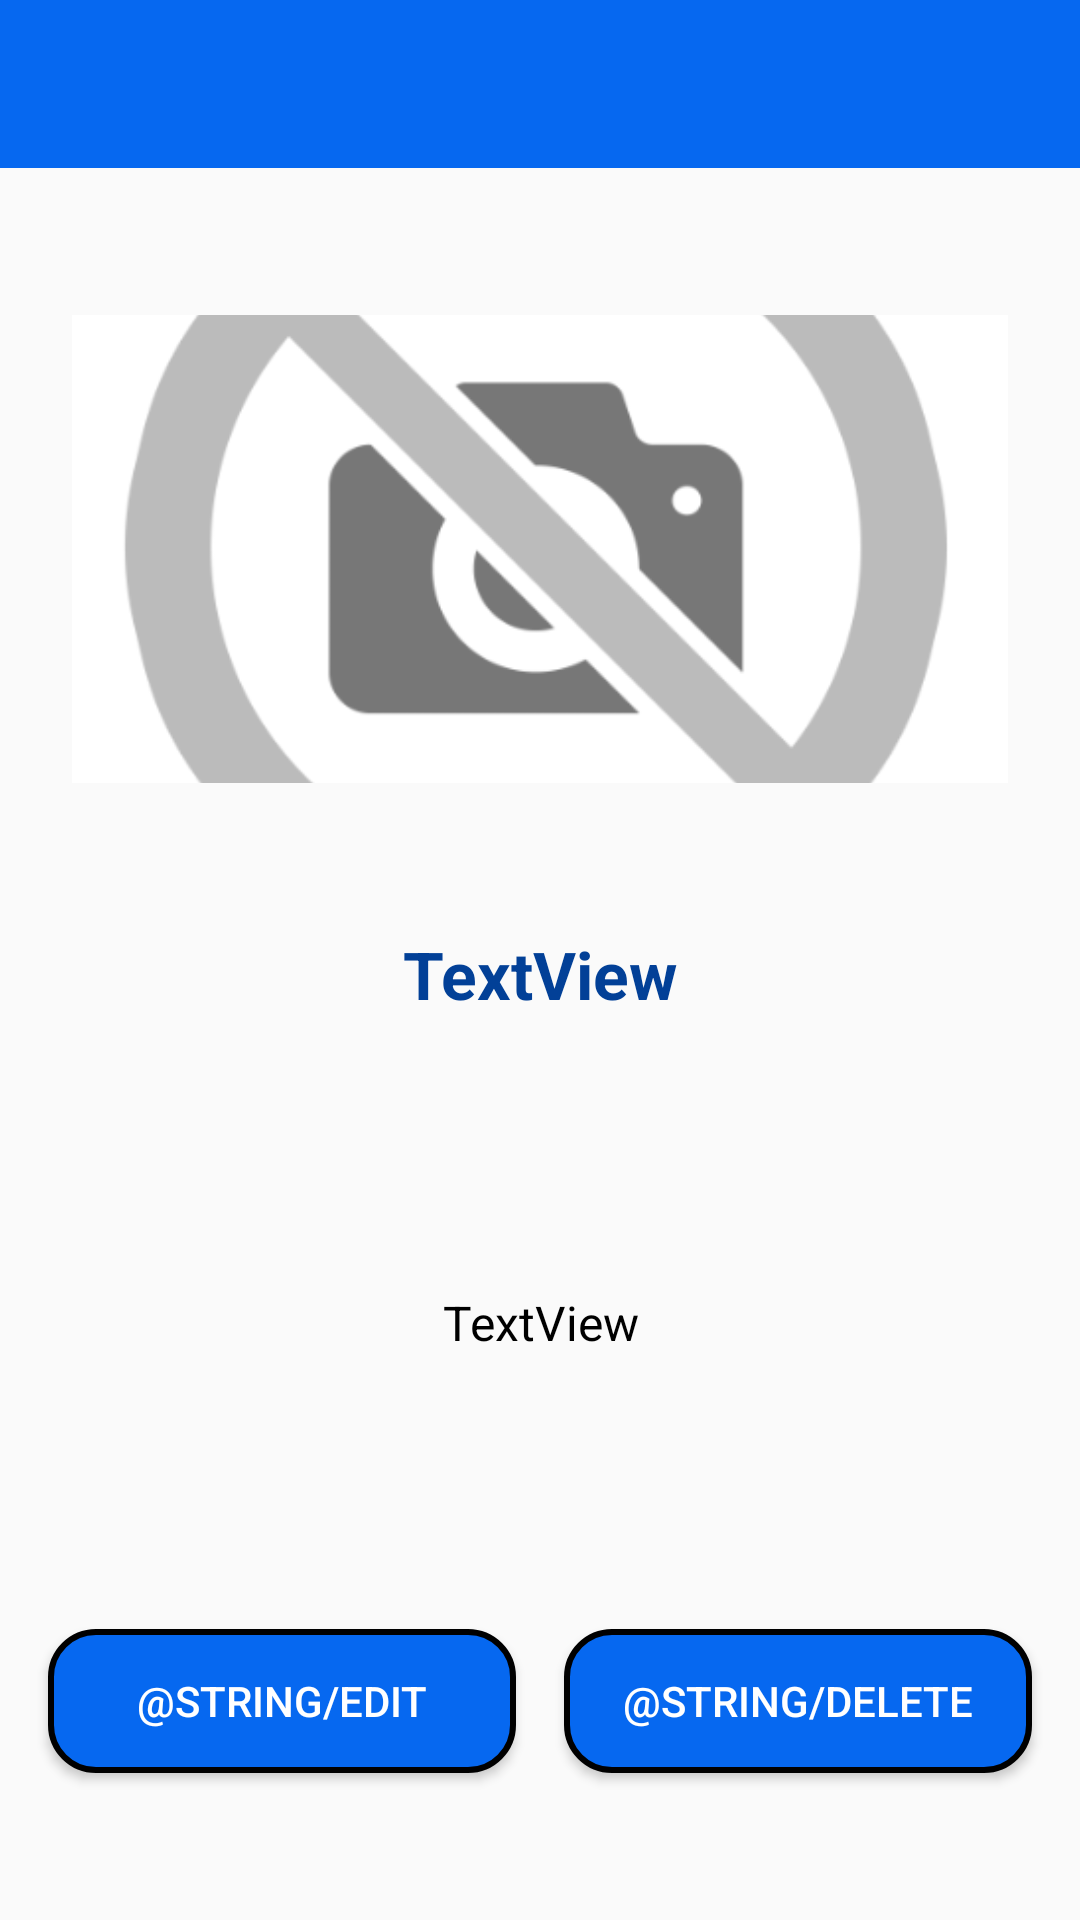

This screen was rendered from an Android layout file. Write that file and the resources it references.
<!-- AndroidManifest.xml: application theme AppTheme -->
<!-- res/layout/activity_single_recipe.xml -->
<?xml version="1.0" encoding="utf-8"?>
<android.support.constraint.ConstraintLayout xmlns:android="http://schemas.android.com/apk/res/android"
    xmlns:app="http://schemas.android.com/apk/res-auto"
    xmlns:tools="http://schemas.android.com/tools"
    android:layout_width="match_parent"
    android:layout_height="match_parent"
    tools:context=".ui.activity.SingleRecipeActivity"
    tools:layout_editor_absoluteY="25dp">

    <include
        android:id="@+id/include"
        layout="@layout/toolbar"
        app:layout_constraintTop_toTopOf="parent" />

    <ImageView
        android:id="@+id/iv_recipe"
        android:layout_width="0dp"
        android:layout_height="156dp"
        android:layout_marginStart="24dp"
        android:layout_marginLeft="24dp"
        android:layout_marginEnd="24dp"
        android:layout_marginRight="24dp"
        android:scaleType="centerCrop"
        app:layout_constraintBottom_toTopOf="@+id/tv_name"
        app:layout_constraintEnd_toEndOf="parent"
        app:layout_constraintHorizontal_bias="0.5"
        app:layout_constraintStart_toStartOf="parent"
        app:layout_constraintTop_toBottomOf="@+id/include"
        app:srcCompat="@drawable/noimage" />

    <TextView
        android:id="@+id/tv_name"
        style="@style/text_view_title"
        android:layout_width="0dp"
        android:layout_marginStart="24dp"
        android:layout_marginLeft="24dp"
        android:layout_marginEnd="24dp"
        android:layout_marginRight="24dp"
        android:text="TextView"
        app:layout_constraintBottom_toTopOf="@+id/tv_steps"
        app:layout_constraintEnd_toEndOf="parent"
        app:layout_constraintHorizontal_bias="0.5"
        app:layout_constraintStart_toStartOf="parent"
        app:layout_constraintTop_toBottomOf="@+id/iv_recipe" />

    <TextView
        android:id="@+id/tv_steps"
        android:layout_width="0dp"
        android:layout_height="106dp"
        android:layout_marginStart="24dp"
        android:layout_marginLeft="24dp"
        android:layout_marginEnd="24dp"
        android:layout_marginRight="24dp"
        android:gravity="center"
        android:scrollbars="vertical"
        android:text="TextView"
        app:layout_constraintBottom_toTopOf="@+id/btn_edit"
        app:layout_constraintEnd_toEndOf="parent"
        app:layout_constraintHorizontal_bias="0.5"
        app:layout_constraintStart_toStartOf="parent"
        app:layout_constraintTop_toBottomOf="@+id/tv_name" />

    <Button
        android:id="@+id/btn_edit"
        android:layout_width="0dp"
        android:layout_height="wrap_content"
        android:layout_marginStart="16dp"
        android:layout_marginLeft="16dp"
        android:layout_marginEnd="8dp"
        android:layout_marginRight="8dp"
        android:text="@string/edit"
        app:layout_constraintBottom_toBottomOf="parent"
        app:layout_constraintEnd_toStartOf="@+id/btn_delete"
        app:layout_constraintHorizontal_bias="0.5"
        app:layout_constraintStart_toStartOf="parent"
        app:layout_constraintTop_toBottomOf="@+id/tv_steps" />

    <Button
        android:id="@+id/btn_delete"
        android:layout_width="0dp"
        android:layout_height="wrap_content"
        android:layout_marginStart="8dp"
        android:layout_marginLeft="8dp"
        android:layout_marginEnd="16dp"
        android:layout_marginRight="16dp"
        android:text="@string/delete"
        app:layout_constraintBottom_toBottomOf="parent"
        app:layout_constraintEnd_toEndOf="parent"
        app:layout_constraintHorizontal_bias="0.5"
        app:layout_constraintStart_toEndOf="@+id/btn_edit"
        app:layout_constraintTop_toBottomOf="@+id/tv_steps" />

</android.support.constraint.ConstraintLayout>
<!-- res/layout/toolbar.xml (included above) -->
<?xml version="1.0" encoding="utf-8"?>
<android.support.constraint.ConstraintLayout xmlns:android="http://schemas.android.com/apk/res/android"
    android:layout_width="match_parent"
    android:layout_height="wrap_content"
    xmlns:app="http://schemas.android.com/apk/res-auto">

    <android.support.v7.widget.Toolbar
        android:id="@+id/toolbar"
        android:layout_width="match_parent"
        android:layout_height="?attr/actionBarSize"
        android:background="?attr/colorPrimary"
        android:elevation="4dp"
        app:titleTextColor="@color/white"
        android:theme="@style/ThemeOverlay.AppCompat.ActionBar"/>

</android.support.constraint.ConstraintLayout>
<!-- resources referenced by this layout -->
<resources>
  <!-- drawable noimage: png bitmap (drawable, 29516 bytes) -->
  <string name="delete">Borrar</string>
  <string name="edit">Editar</string>
  <style name="text_view_title" parent="TextAppearance.AppCompat">
          <item name="android:textColor">@color/colorPrimaryDark</item>
          <item name="android:textSize">22sp</item>
          <item name="android:layout_height">wrap_content</item>
          <item name="android:gravity">center</item>
          <item name="android:textStyle">bold</item>
      </style>
  <style name="AppTheme" parent="Theme.AppCompat.Light.NoActionBar">
          
          <item name="colorPrimary">@color/colorPrimary</item>
          <item name="colorPrimaryDark">@color/colorPrimaryDark</item>
          <item name="colorAccent">@color/colorAccent</item>
          <item name="buttonStyle">@style/button</item>
          <item name="editTextStyle">@style/edit_text</item>
          <item name="android:textViewStyle">@style/text_view</item>
      </style>
  <color name="colorPrimaryDark">#024097</color>
  <color name="colorPrimary">#0668F0</color>
  <color name="colorAccent">#00E4F9</color>
  <style name="button" parent="Widget.AppCompat.Button">
          <item name="android:background">@drawable/rounded_button</item>
          <item name="android:textColor">@color/white</item>
      </style>
  <style name="edit_text" parent="Widget.AppCompat.EditText">
          <item name="android:background">@drawable/edit_text_style</item>
          <item name="android:textColor">@color/black</item>
          <item name="android:textCursorDrawable">@color/black</item>
          <item name="android:padding">5dp</item>
      </style>
  <style name="text_view">
          <item name="android:textColor">@color/black</item>
          <item name="android:textSize">16sp</item>
          <item name="android:layout_height">wrap_content</item>
      </style>
  <!-- drawable rounded_button (drawable) -->
  <?xml version="1.0" encoding="utf-8"?>
  <selector xmlns:android="http://schemas.android.com/apk/res/android">
      <item>
          <shape android:shape="rectangle">
              <solid android:color="@color/colorPrimary"/>
              <stroke android:color="@color/black" android:width="2dp" />
              <corners android:radius="15dp" />
          </shape>
      </item>
  </selector>
  <!-- drawable edit_text_style (drawable) -->
  <?xml version="1.0" encoding="utf-8" ?>
  <shape xmlns:android="http://schemas.android.com/apk/res/android"
  
      android:thickness="0dp"
  
      android:shape="rectangle">
      <stroke android:width="2dp"
          android:color="@color/colorPrimary"/>
      <corners android:radius="5dp" />
  </shape>
  <!-- not gathered from this repository: default colours our renderer supplied (Android Studio template values) -->
  <color name="black">#FF000000</color>
  <color name="white">#FFFFFFFF</color>
</resources>
